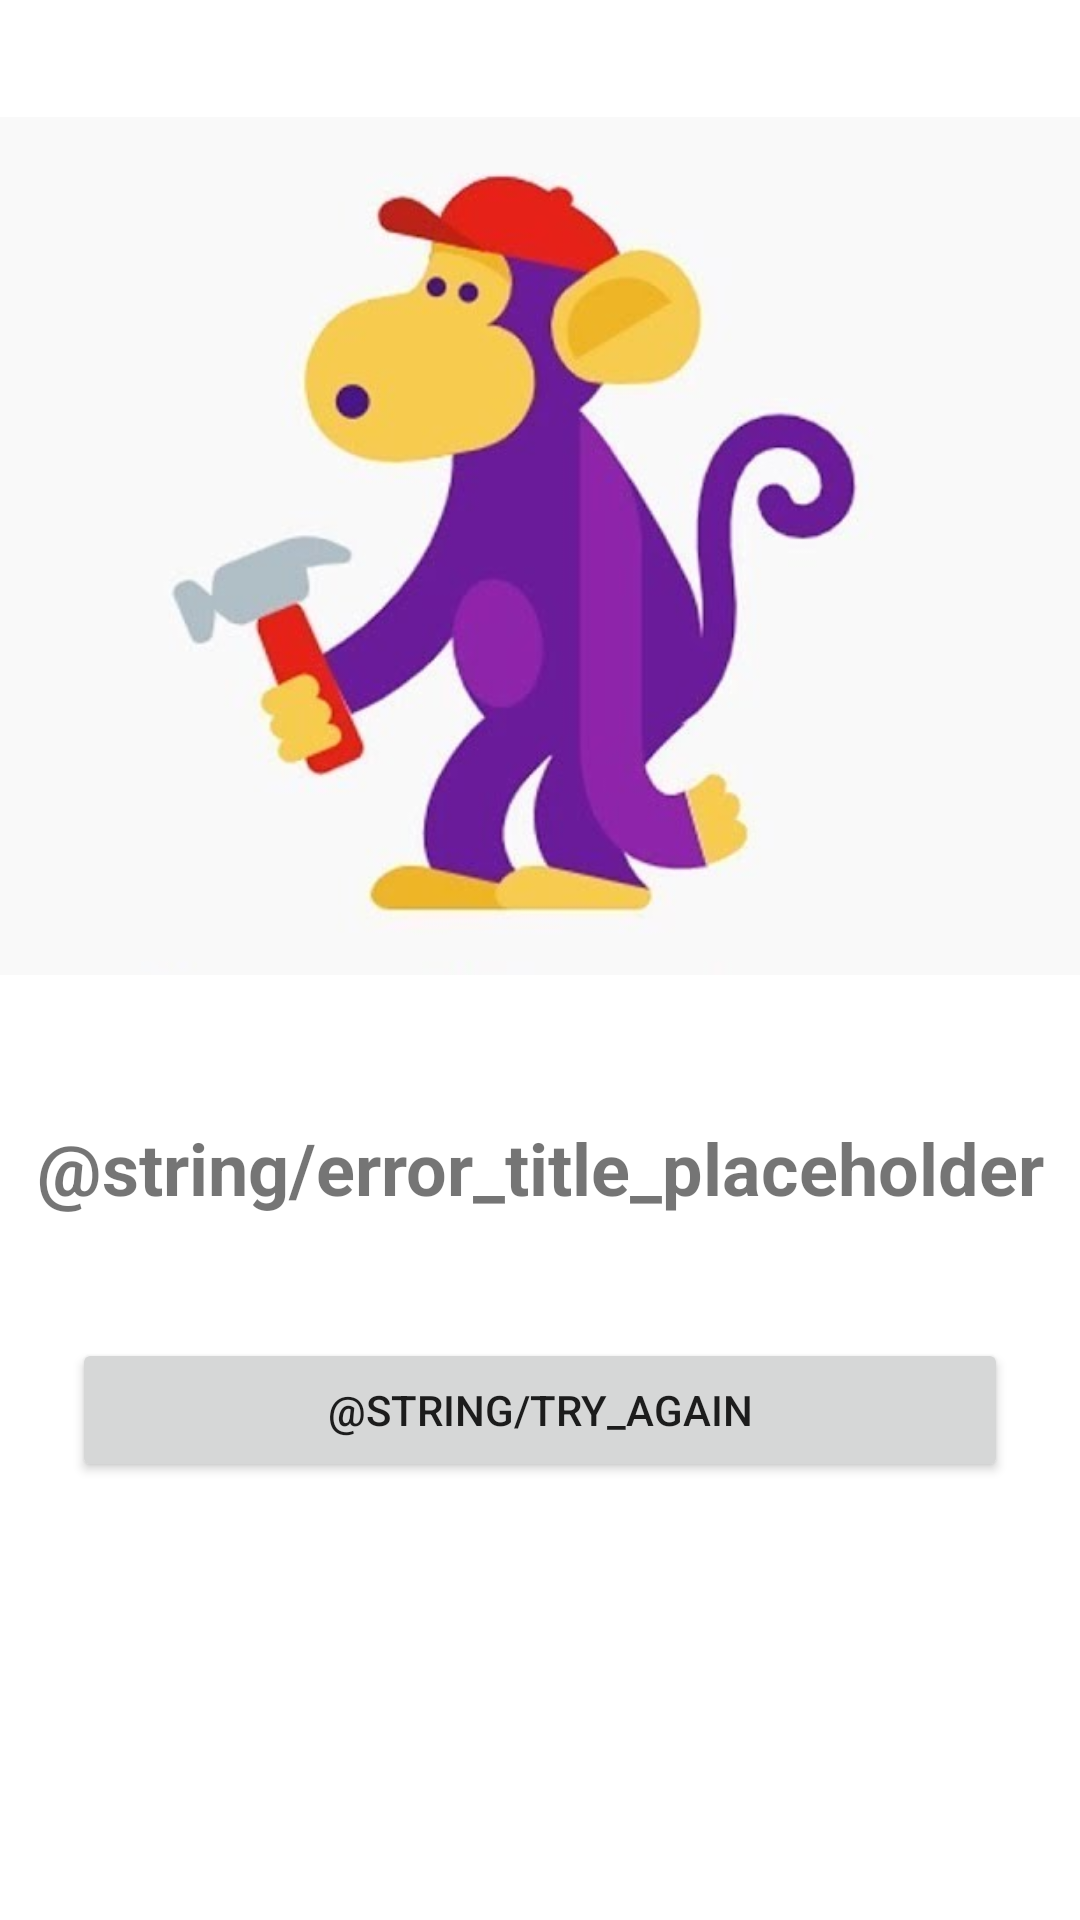

This screen was rendered from an Android layout file. Write that file and the resources it references.
<!-- AndroidManifest.xml: application theme AppTheme -->
<!-- res/layout/fragment_error_movies_list.xml -->
<?xml version="1.0" encoding="utf-8"?>
<androidx.constraintlayout.widget.ConstraintLayout xmlns:android="http://schemas.android.com/apk/res/android"
    xmlns:app="http://schemas.android.com/apk/res-auto"
    android:layout_width="match_parent"
    android:layout_height="match_parent">

    <ImageView
        android:id="@+id/ivError"
        android:layout_width="match_parent"
        android:layout_height="300dp"
        android:layout_marginTop="32dp"
        android:scaleType="fitCenter"
        android:src="@drawable/error"
        app:layout_constraintEnd_toEndOf="parent"
        app:layout_constraintStart_toStartOf="parent"
        app:layout_constraintTop_toTopOf="parent" />

    <TextView
        android:id="@+id/tvErrorTitle"
        android:layout_width="wrap_content"
        android:layout_height="wrap_content"
        android:text="@string/error_title_placeholder"
        android:textSize="24sp"
        android:textStyle="bold"
        app:layout_constraintBottom_toTopOf="@+id/bTryAgain"
        app:layout_constraintEnd_toEndOf="parent"
        app:layout_constraintStart_toStartOf="parent"
        app:layout_constraintTop_toBottomOf="@+id/ivError" />

    <Button
        android:id="@+id/bTryAgain"
        android:layout_width="0dp"
        android:layout_height="wrap_content"
        android:layout_marginStart="24dp"
        android:layout_marginEnd="24dp"
        android:layout_marginBottom="32dp"
        android:text="@string/try_again"
        app:layout_constraintBottom_toBottomOf="parent"
        app:layout_constraintEnd_toEndOf="parent"
        app:layout_constraintStart_toStartOf="parent"
        app:layout_constraintTop_toBottomOf="@+id/ivError" />

</androidx.constraintlayout.widget.ConstraintLayout>
<!-- resources referenced by this layout -->
<resources>
  <!-- drawable error: jpeg bitmap (drawable, 21492 bytes) -->
</resources>
